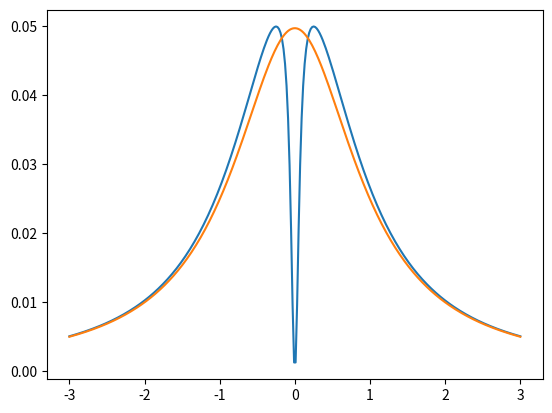

This chart was generated by the following Python code:
# -*- coding: utf-8 -*-
"""
Created on Thu Nov  2 11:59:31 2023

[redacted]
"""

import numpy as np
import matplotlib.pyplot as plt

omega_p = 1/10
omega_c = 1/2
delta_p = np.linspace(-3, 3, 300)
delta_c = 0.00001
gamma_ge = 1
gamma_gr = 0.00001

rho_eg = ((omega_p/2)*1j)/(gamma_ge - delta_p*1j + ((omega_c**2/4)/(gamma_gr-(delta_p+delta_c)*1j)))

plt.plot(delta_p, np.imag(rho_eg))

rho_2level = -omega_p/2 * ((delta_p-gamma_ge*1j)/(omega_p**2 / 2 + gamma_ge**2 + delta_p**2))
plt.plot(delta_p, np.imag(rho_2level))